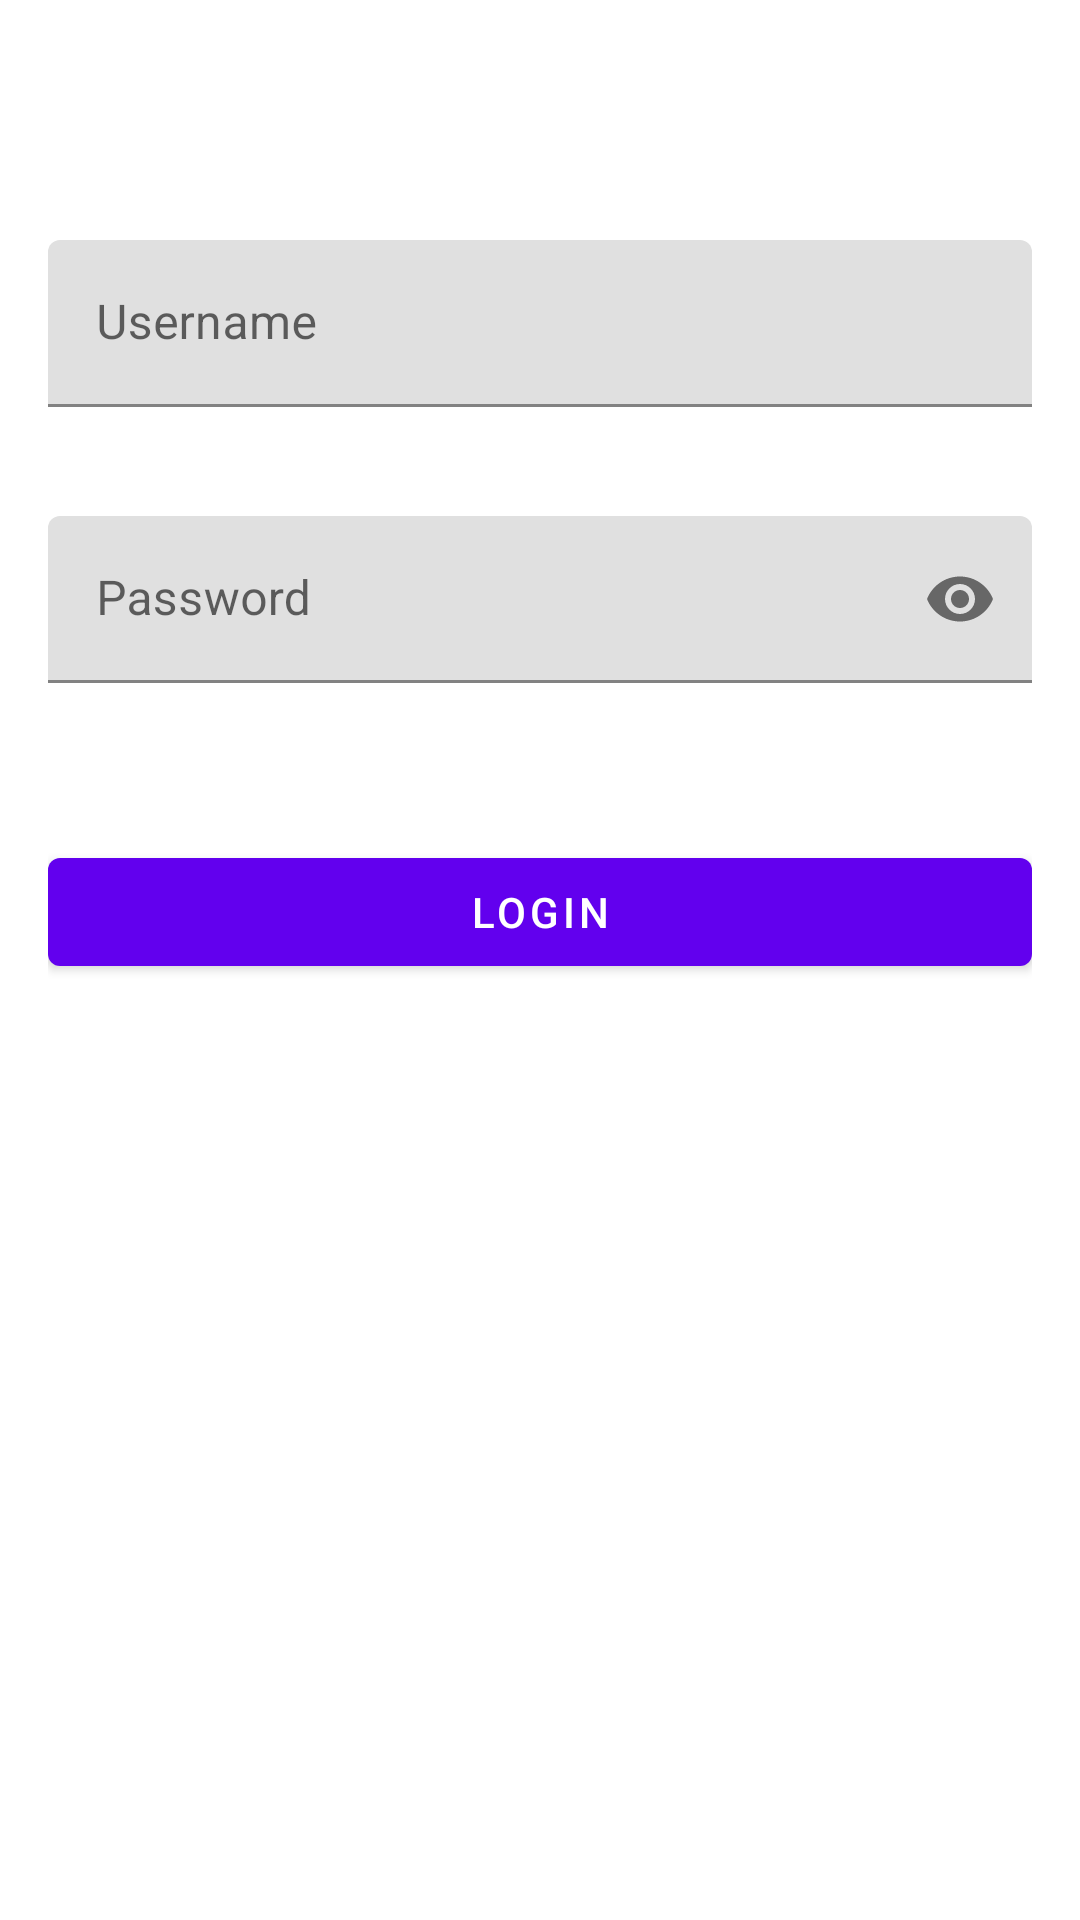

The Android layout XML behind this screen, and the referenced resources:
<!-- AndroidManifest.xml: application theme Theme.TK2MobileProgramming -->
<!-- res/layout/activity_login.xml -->
<?xml version="1.0" encoding="utf-8"?>
<androidx.constraintlayout.widget.ConstraintLayout xmlns:android="http://schemas.android.com/apk/res/android"
    xmlns:app="http://schemas.android.com/apk/res-auto"
    xmlns:tools="http://schemas.android.com/tools"
    android:layout_width="match_parent"
    android:layout_height="match_parent"
    android:padding="16dp"
    tools:context=".LoginActivity">

    <com.google.android.material.textfield.TextInputLayout
        android:id="@+id/usernameLayout"
        android:layout_width="0dp"
        android:layout_height="wrap_content"
        android:layout_marginTop="64dp"
        app:layout_constraintEnd_toEndOf="parent"
        app:layout_constraintStart_toStartOf="parent"
        app:layout_constraintTop_toTopOf="parent"
        app:errorEnabled="true">

        <com.google.android.material.textfield.TextInputEditText
            android:id="@+id/usernameEditText"
            android:layout_width="match_parent"
            android:layout_height="wrap_content"
            android:hint="Username"
            android:inputType="text" />

    </com.google.android.material.textfield.TextInputLayout>

    <com.google.android.material.textfield.TextInputLayout
        android:id="@+id/passwordLayout"
        android:layout_width="0dp"
        android:layout_height="wrap_content"
        android:layout_marginTop="16dp"
        app:layout_constraintEnd_toEndOf="parent"
        app:layout_constraintStart_toStartOf="parent"
        app:layout_constraintTop_toBottomOf="@+id/usernameLayout"
        app:passwordToggleEnabled="true"
        app:errorEnabled="true">

        <com.google.android.material.textfield.TextInputEditText
            android:id="@+id/passwordEditText"
            android:layout_width="match_parent"
            android:layout_height="wrap_content"
            android:hint="Password"
            android:inputType="textPassword" />

    </com.google.android.material.textfield.TextInputLayout>

    <com.google.android.material.button.MaterialButton
        android:id="@+id/loginButton"
        android:layout_width="0dp"
        android:layout_height="wrap_content"
        android:layout_marginTop="32dp"
        android:text="Login"
        app:layout_constraintEnd_toEndOf="parent"
        app:layout_constraintStart_toStartOf="parent"
        app:layout_constraintTop_toBottomOf="@+id/passwordLayout" />

    <com.google.android.material.progressindicator.CircularProgressIndicator
        android:id="@+id/progressIndicator"
        android:layout_width="wrap_content"
        android:layout_height="wrap_content"
        android:indeterminate="true"
        android:visibility="invisible"
        app:layout_constraintBottom_toBottomOf="parent"
        app:layout_constraintEnd_toEndOf="parent"
        app:layout_constraintStart_toStartOf="parent"
        app:layout_constraintTop_toTopOf="parent" />

</androidx.constraintlayout.widget.ConstraintLayout>
<!-- resources referenced by this layout -->
<resources>
  <style name="Theme.TK2MobileProgramming" parent="Theme.MaterialComponents.DayNight.DarkActionBar">
          
          <item name="colorPrimary">@color/purple_500</item>
          <item name="colorPrimaryVariant">@color/purple_700</item>
          <item name="colorOnPrimary">@color/white</item>
          
          <item name="colorSecondary">@color/teal_200</item>
          <item name="colorSecondaryVariant">@color/teal_700</item>
          <item name="colorOnSecondary">@color/black</item>
          
          <item name="android:statusBarColor">?attr/colorPrimaryVariant</item>
          
      </style>
  <color name="purple_500">#FF6200EE</color>
  <color name="purple_700">#FF3700B3</color>
  <color name="white">#FFFFFFFF</color>
  <color name="teal_200">#FF03DAC5</color>
  <color name="teal_700">#FF018786</color>
  <color name="black">#FF000000</color>
</resources>
